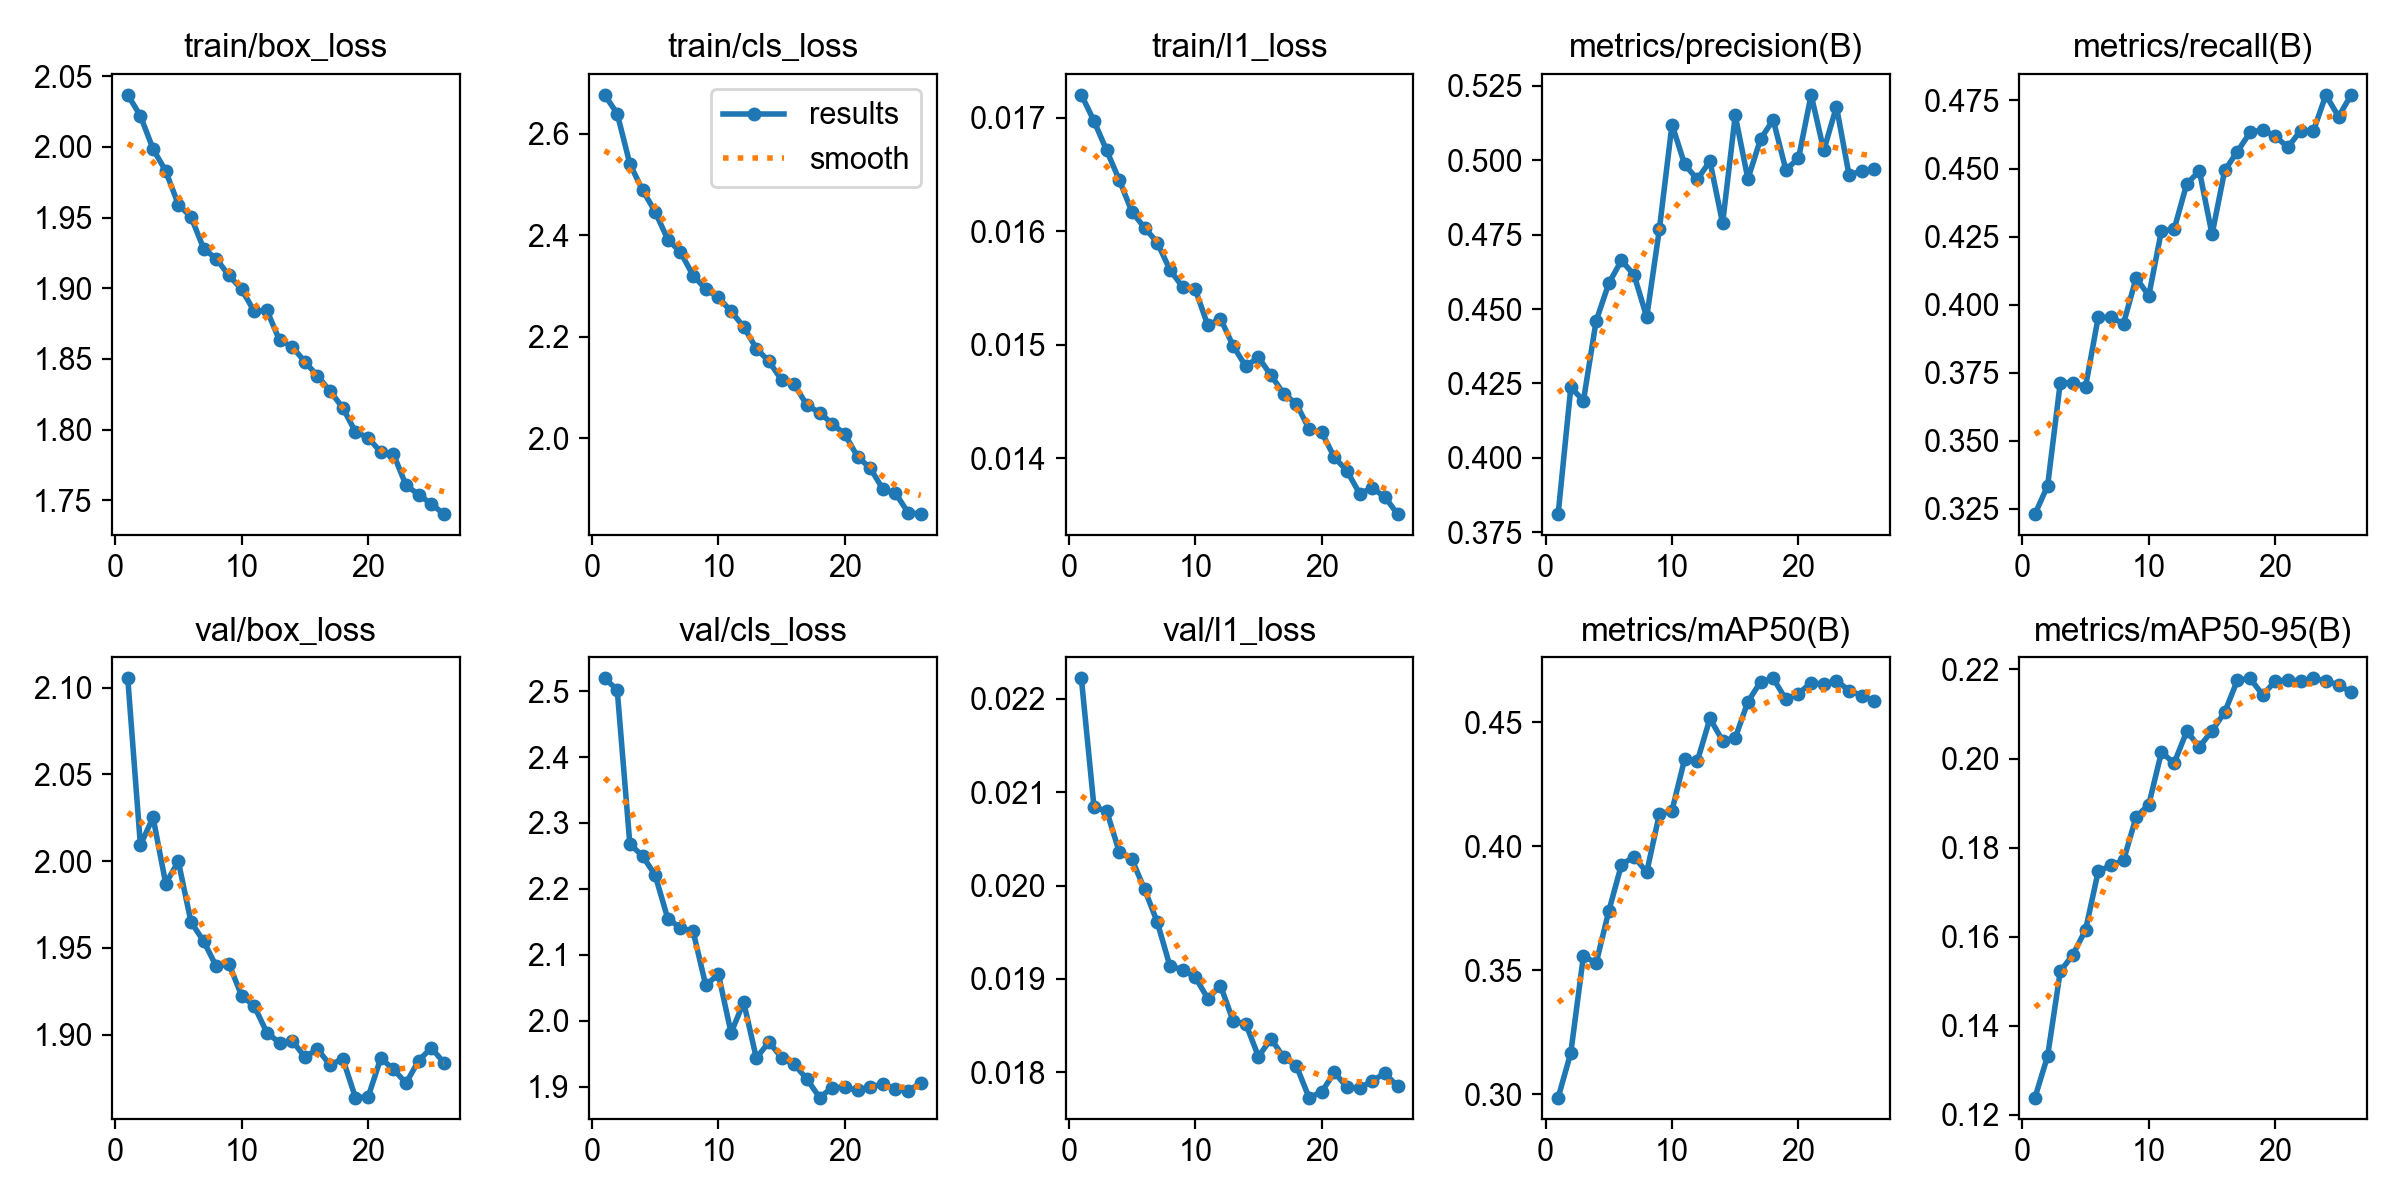

The file beside this chart, header and first rows:
epoch, time, train/box_loss, train/cls_loss, train/l1_loss, metrics/precision(B), metrics/recall(B), metrics/mAP50(B), metrics/mAP50-95(B), val/box_loss, val/cls_loss, val/l1_loss, lr/pg0, lr/pg1, lr/pg2
1, 901.6, 2.037, 2.677, 0.0172, 0.3811, 0.3231, 0.2987, 0.1239, 2.105, 2.519, 0.02222, 0.001997, 0.001997, 0.002128
2, 1799, 2.022, 2.64, 0.01697, 0.4237, 0.3334, 0.3168, 0.1332, 2.009, 2.502, 0.02084, 0.001996, 0.001996, 0.001996
3, 2695, 1.998, 2.541, 0.01671, 0.4192, 0.3713, 0.3559, 0.1522, 2.025, 2.268, 0.0208, 0.001984, 0.001984, 0.001984
4, 3599, 1.983, 2.489, 0.01645, 0.446, 0.3713, 0.3529, 0.156, 1.987, 2.25, 0.02036, 0.001964, 0.001964, 0.001964
5, 4497, 1.959, 2.447, 0.01617, 0.4586, 0.3699, 0.3738, 0.1615, 2, 2.221, 0.02028, 0.001937, 0.001937, 0.001937
6, 5394, 1.95, 2.392, 0.01603, 0.4663, 0.3954, 0.3925, 0.1747, 1.965, 2.155, 0.01996, 0.001902, 0.001902, 0.001902
7, 6292, 1.928, 2.367, 0.0159, 0.4615, 0.3953, 0.3958, 0.176, 1.954, 2.141, 0.01961, 0.00186, 0.00186, 0.00186
8, 7190, 1.921, 2.321, 0.01566, 0.4473, 0.3931, 0.3895, 0.1771, 1.939, 2.136, 0.01914, 0.001811, 0.001811, 0.001811
9, 8089, 1.909, 2.294, 0.01551, 0.4767, 0.4098, 0.413, 0.1869, 1.941, 2.054, 0.0191, 0.001756, 0.001756, 0.001756
10, 8988, 1.899, 2.278, 0.01549, 0.512, 0.4033, 0.4144, 0.1897, 1.923, 2.071, 0.01902, 0.001694, 0.001694, 0.001694
11, 9887, 1.884, 2.25, 0.01517, 0.4986, 0.4272, 0.4351, 0.2014, 1.917, 1.982, 0.01879, 0.001627, 0.001627, 0.001627
12, 10785, 1.884, 2.22, 0.01523, 0.4935, 0.4276, 0.4342, 0.1989, 1.901, 2.028, 0.01893, 0.001555, 0.001555, 0.001555
13, 11681, 1.863, 2.177, 0.01499, 0.4997, 0.4444, 0.4515, 0.2061, 1.895, 1.943, 0.01855, 0.001479, 0.001479, 0.001479
14, 12577, 1.859, 2.152, 0.01481, 0.4788, 0.4491, 0.4425, 0.2026, 1.897, 1.968, 0.01852, 0.001399, 0.001399, 0.001399
15, 13472, 1.848, 2.115, 0.01489, 0.5151, 0.4258, 0.4436, 0.2062, 1.887, 1.943, 0.01817, 0.001316, 0.001316, 0.001316
16, 14368, 1.838, 2.106, 0.01473, 0.4937, 0.4493, 0.4582, 0.2104, 1.892, 1.934, 0.01836, 0.00123, 0.00123, 0.00123
17, 15263, 1.827, 2.065, 0.01457, 0.5071, 0.4562, 0.4662, 0.2175, 1.883, 1.911, 0.01816, 0.001143, 0.001143, 0.001143
18, 16158, 1.815, 2.051, 0.01448, 0.5136, 0.4632, 0.4676, 0.218, 1.886, 1.883, 0.01807, 0.001054, 0.001054, 0.001054
19, 17054, 1.798, 2.029, 0.01426, 0.4968, 0.4643, 0.4592, 0.2143, 1.864, 1.898, 0.01773, 0.0009656, 0.0009656, 0.0009656
20, 17950, 1.794, 2.008, 0.01423, 0.5006, 0.4618, 0.4615, 0.2173, 1.864, 1.899, 0.01779, 0.0008771, 0.0008771, 0.0008771
21, 18845, 1.784, 1.964, 0.01401, 0.522, 0.4578, 0.4659, 0.2177, 1.886, 1.894, 0.018, 0.0007897, 0.0007897, 0.0007897
22, 19740, 1.783, 1.941, 0.01389, 0.5033, 0.4639, 0.4653, 0.2174, 1.88, 1.9, 0.01784, 0.0007041, 0.0007041, 0.0007041
23, 20636, 1.761, 1.9, 0.01369, 0.518, 0.4636, 0.4668, 0.218, 1.872, 1.903, 0.01783, 0.0006209, 0.0006209, 0.0006209
24, 21536, 1.754, 1.892, 0.01374, 0.495, 0.477, 0.4627, 0.2175, 1.885, 1.896, 0.01791, 0.0005409, 0.0005409, 0.0005409
25, 22434, 1.747, 1.854, 0.01366, 0.4965, 0.469, 0.4607, 0.2165, 1.892, 1.894, 0.01799, 0.0004646, 0.0004646, 0.0004646
26, 23332, 1.74, 1.851, 0.01351, 0.4971, 0.4771, 0.4587, 0.2149, 1.884, 1.905, 0.01785, 0.0003927, 0.0003927, 0.0003927
